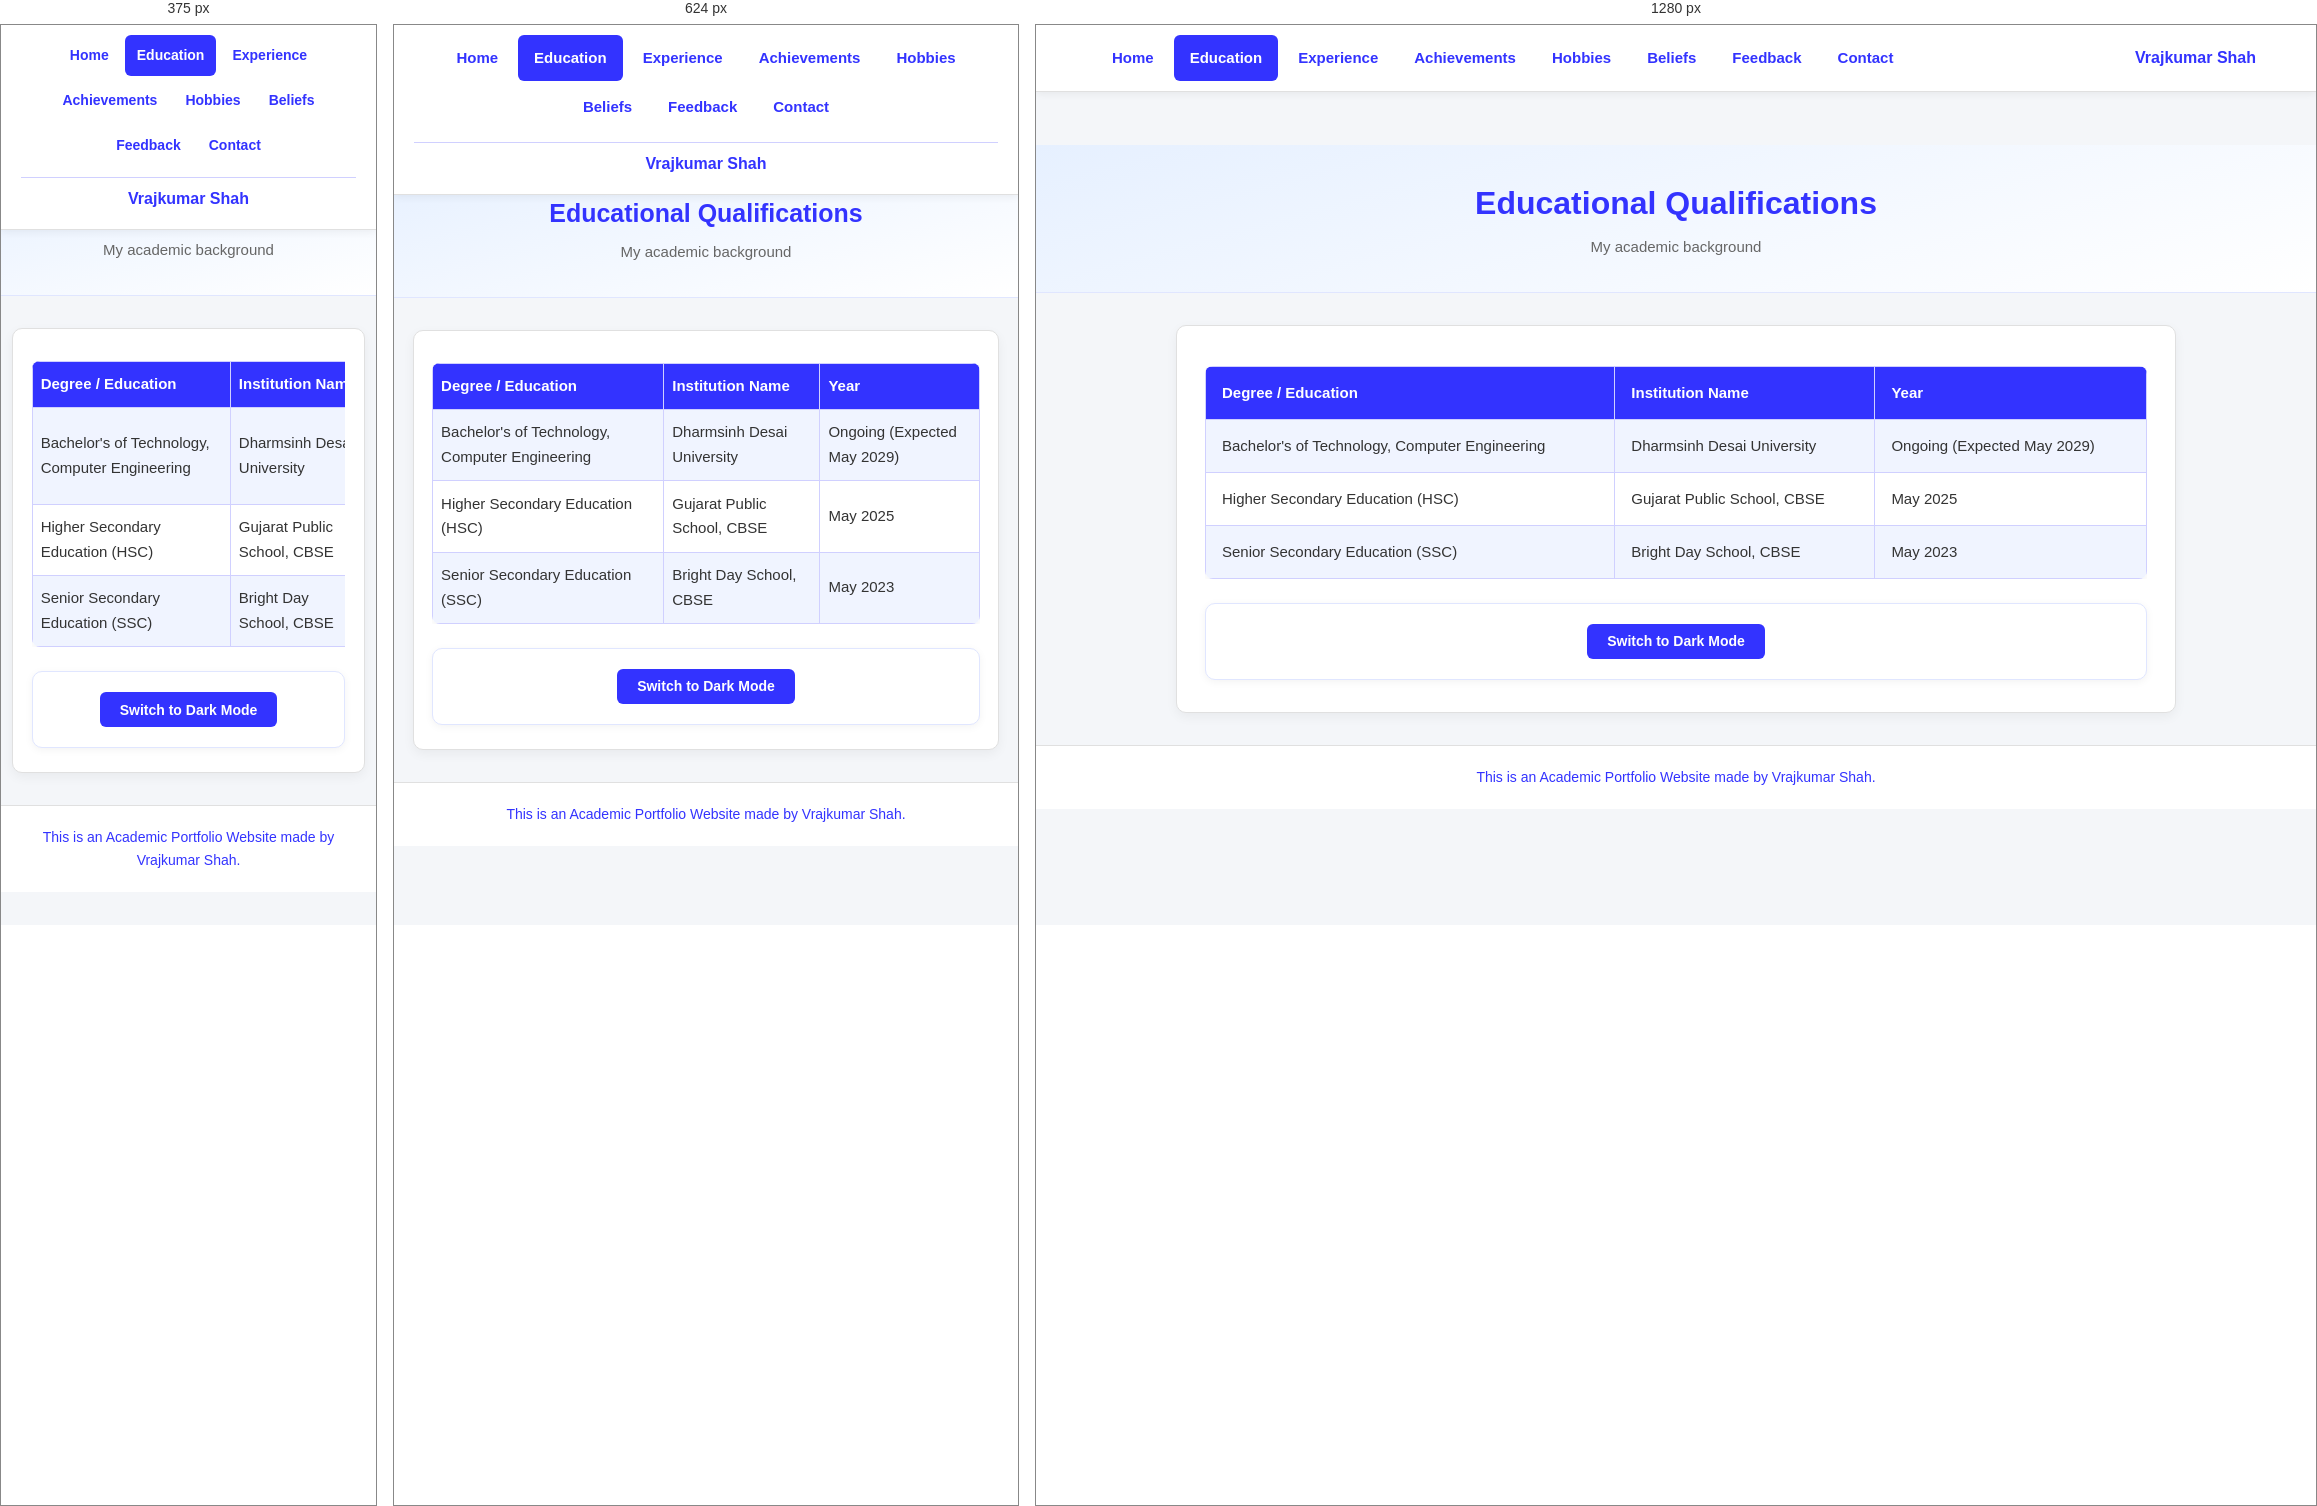
Rendered at 375 px, 624 px and 1280 px, left to right.

<!-- file: education_light.html -->
<!DOCTYPE html>
<html lang="en-US">

<head>
  <meta charset="UTF-8">
  <meta name="viewport" content="width=device-width, initial-scale=1.0">
  <title>Vrajkumar Shah - Education</title>
  <link rel="stylesheet" href="education_light.css">
</head>

<body class="has-fixed-header">

  <header class="site-header">
    <nav class="site-nav" aria-label="Main navigation">
      <ul class="nav-links">
        <li><a href="../main/cv_light.html">Home</a></li>
        <li><a class="active" href="education_light.html">Education</a></li>
        <li><a href="../experience/experience_light.html">Experience</a></li>
        <li><a href="../achievements/achievements_light.html">Achievements</a></li>
        <li><a href="../hobbies/hobbies_light.html">Hobbies</a></li>
        <li><a href="../beliefs/beliefs_light.html">Beliefs</a></li>
        <li><a href="../feedback/form_light.html">Feedback</a></li>
        <li><a href="../contact/contact_light.html">Contact</a></li>
      </ul>
      <span class="nav-brand">Vrajkumar Shah</span>
    </nav>
  </header>

  <header class="page-banner">
    <h1 class="page-banner__title">Educational Qualifications</h1>
    <p class="page-banner__subtitle">My academic background</p>
  </header>

  <main class="page">
    <section class="content-block">
      <div class="table-wrap">
        <table>
          <tr>
            <th>Degree / Education</th>
            <th>Institution Name</th>
            <th>Year</th>
          </tr>
          <tr>
            <td>Bachelor's of Technology, Computer Engineering</td>
            <td>Dharmsinh Desai University</td>
            <td>Ongoing (Expected May 2029)</td>
          </tr>
          <tr>
            <td>Higher Secondary Education (HSC)</td>
            <td>Gujarat Public School, CBSE</td>
            <td>May 2025</td>
          </tr>
          <tr>
            <td>Senior Secondary Education (SSC)</td>
            <td>Bright Day School, CBSE</td>
            <td>May 2023</td>
          </tr>
        </table>
      </div>
      <div class="two-col" style="margin-top: 1.5rem;">
        <div class="card" style="text-align: center;">
          <form class="hero__mode" action="education_dark.html" method="get" style="margin: 0;">
            <input type="submit" value="Switch to Dark Mode">
          </form>
        </div>
      </div>
    </section>
  </main>

  <footer class="site-footer">
    <p>This is an Academic Portfolio Website made by Vrajkumar Shah.</p>
  </footer>

</body>
</html>


/* @media block from light.css */
@media screen and (max-width: 768px) {
  :root {
    --header-height: 8.5rem;
  }

  .site-nav {
    flex-direction: column;
    align-items: stretch;
  }

  .nav-links {
    justify-content: center;
  }

  .nav-brand {
    text-align: center;
    border-top: 1px solid #d0d0ff;
    padding-top: 0.5rem;
  }

  .page {
    width: 94%;
    padding: 1.5rem 1.15rem;
  }

  table {
    font-size: 0.875rem;
  }

  th, td {
    padding: 0.65rem 0.5rem;
  }
}

/* @media block from light.css */
@media screen and (max-width: 480px) {
  body {
    font-size: 15px;
  }

  .nav-links li a {
    padding: 0.55rem 0.75rem;
    font-size: 0.875rem;
  }

  .hero__photo {
    width: min(120px, 36vw);
    height: min(120px, 36vw);
  }

  .social-btn {
    width: 44px;
    height: 44px;
  }
}